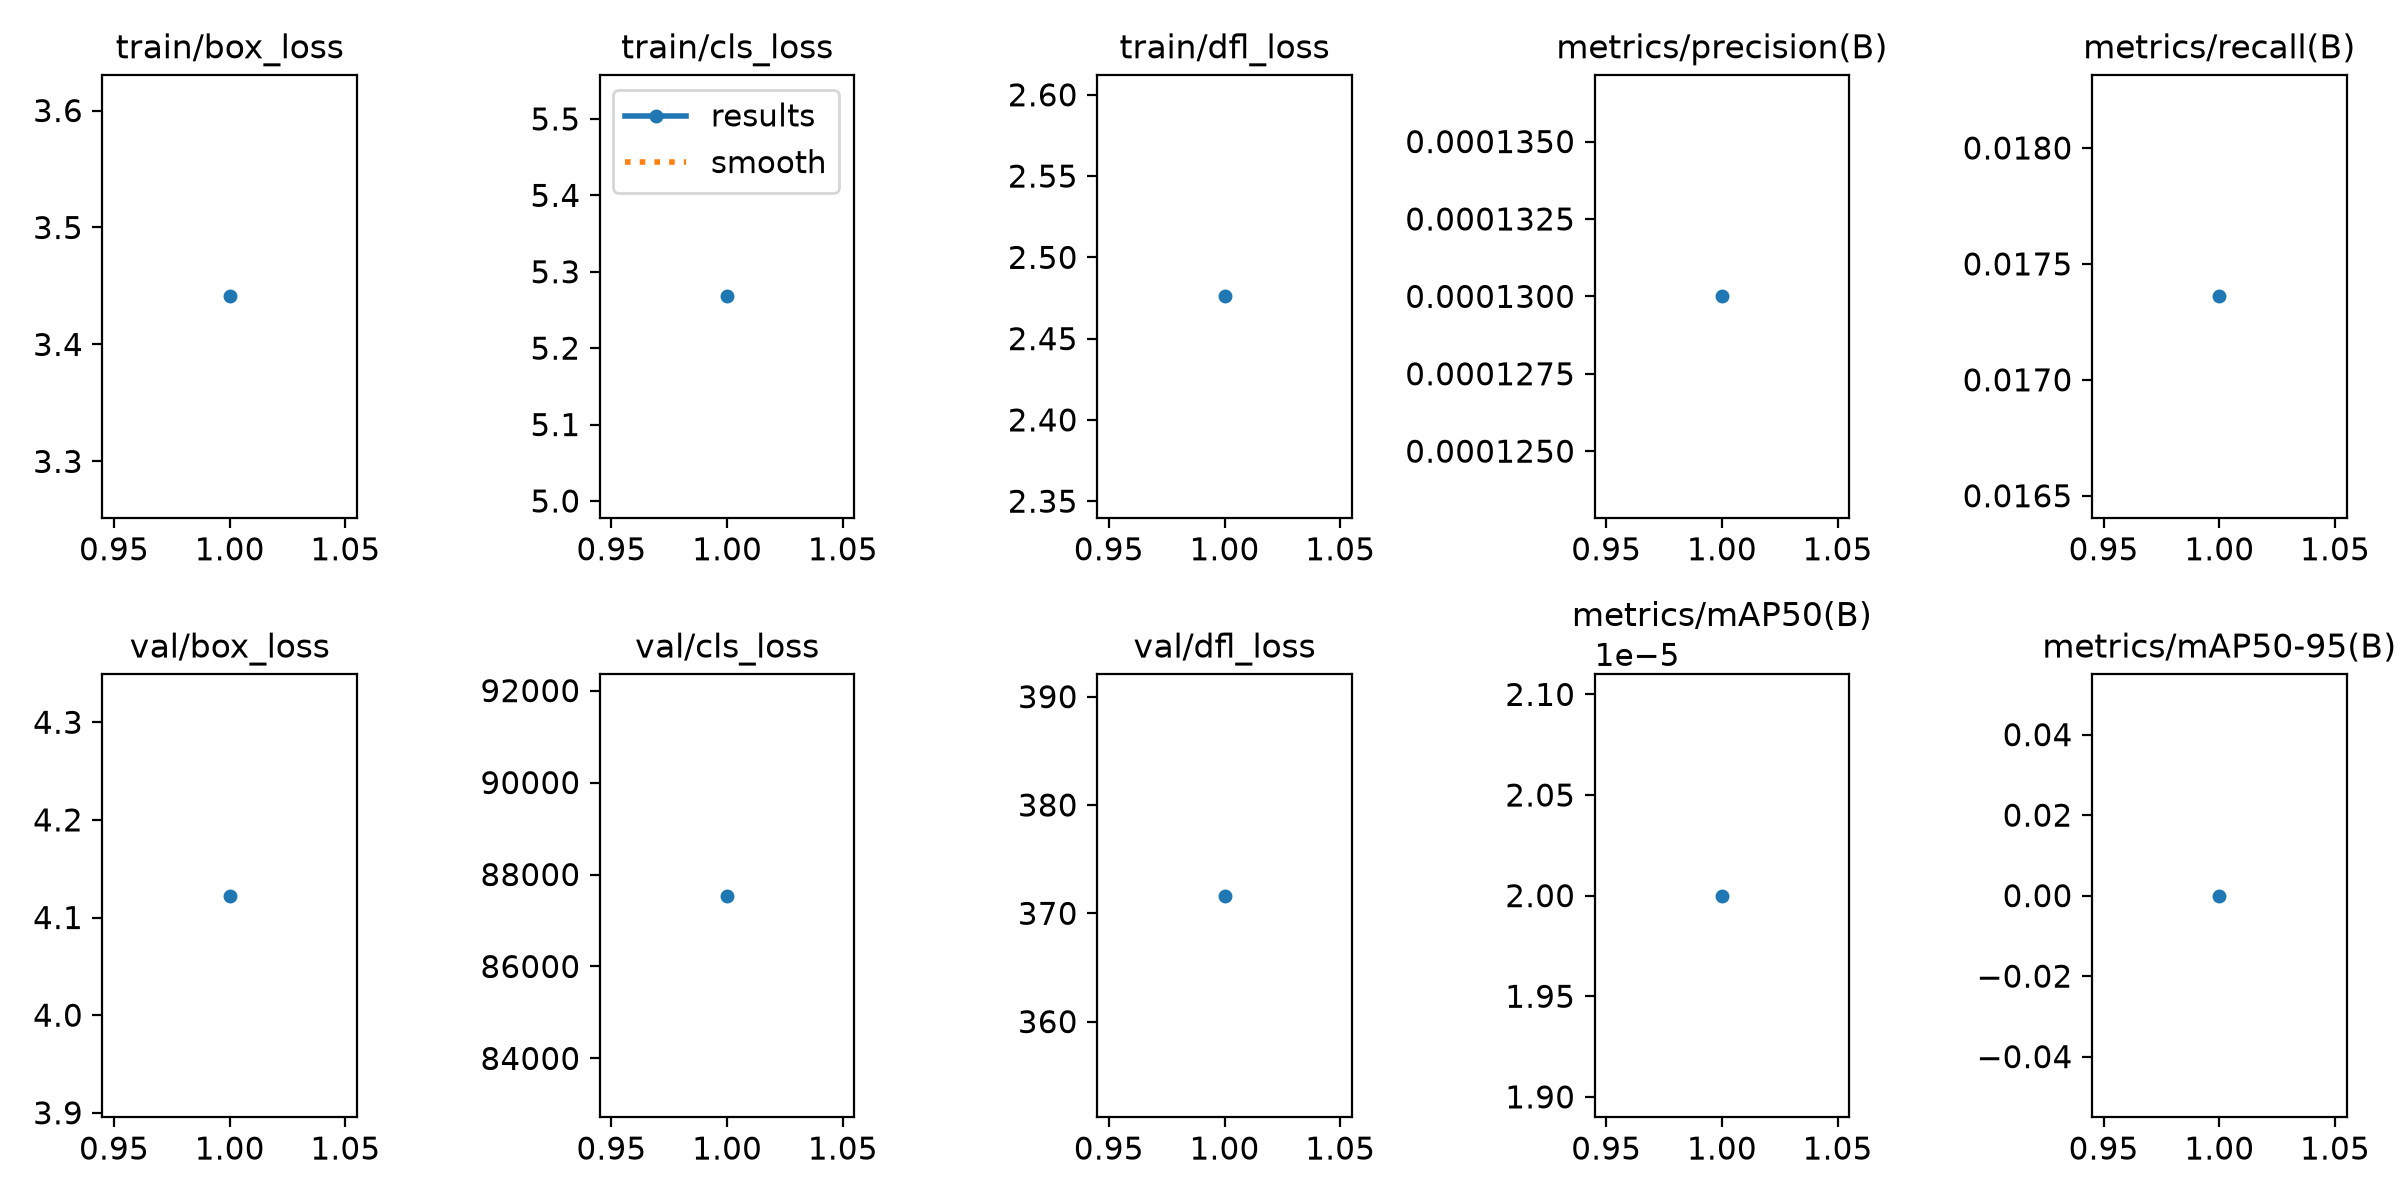

Values plotted in this chart, from the file beside it:
epoch, time, train/box_loss, train/cls_loss, train/dfl_loss, metrics/precision(B), metrics/recall(B), metrics/mAP50(B), metrics/mAP50-95(B), val/box_loss, val/cls_loss, val/dfl_loss, lr/pg0, lr/pg1, lr/pg2
1, 231.5, 3.441, 5.268, 2.476, 0.00013, 0.01736, 2e-05, 0, 4.122, 87541, 371.6, 0.01, 0.01, 0.01
